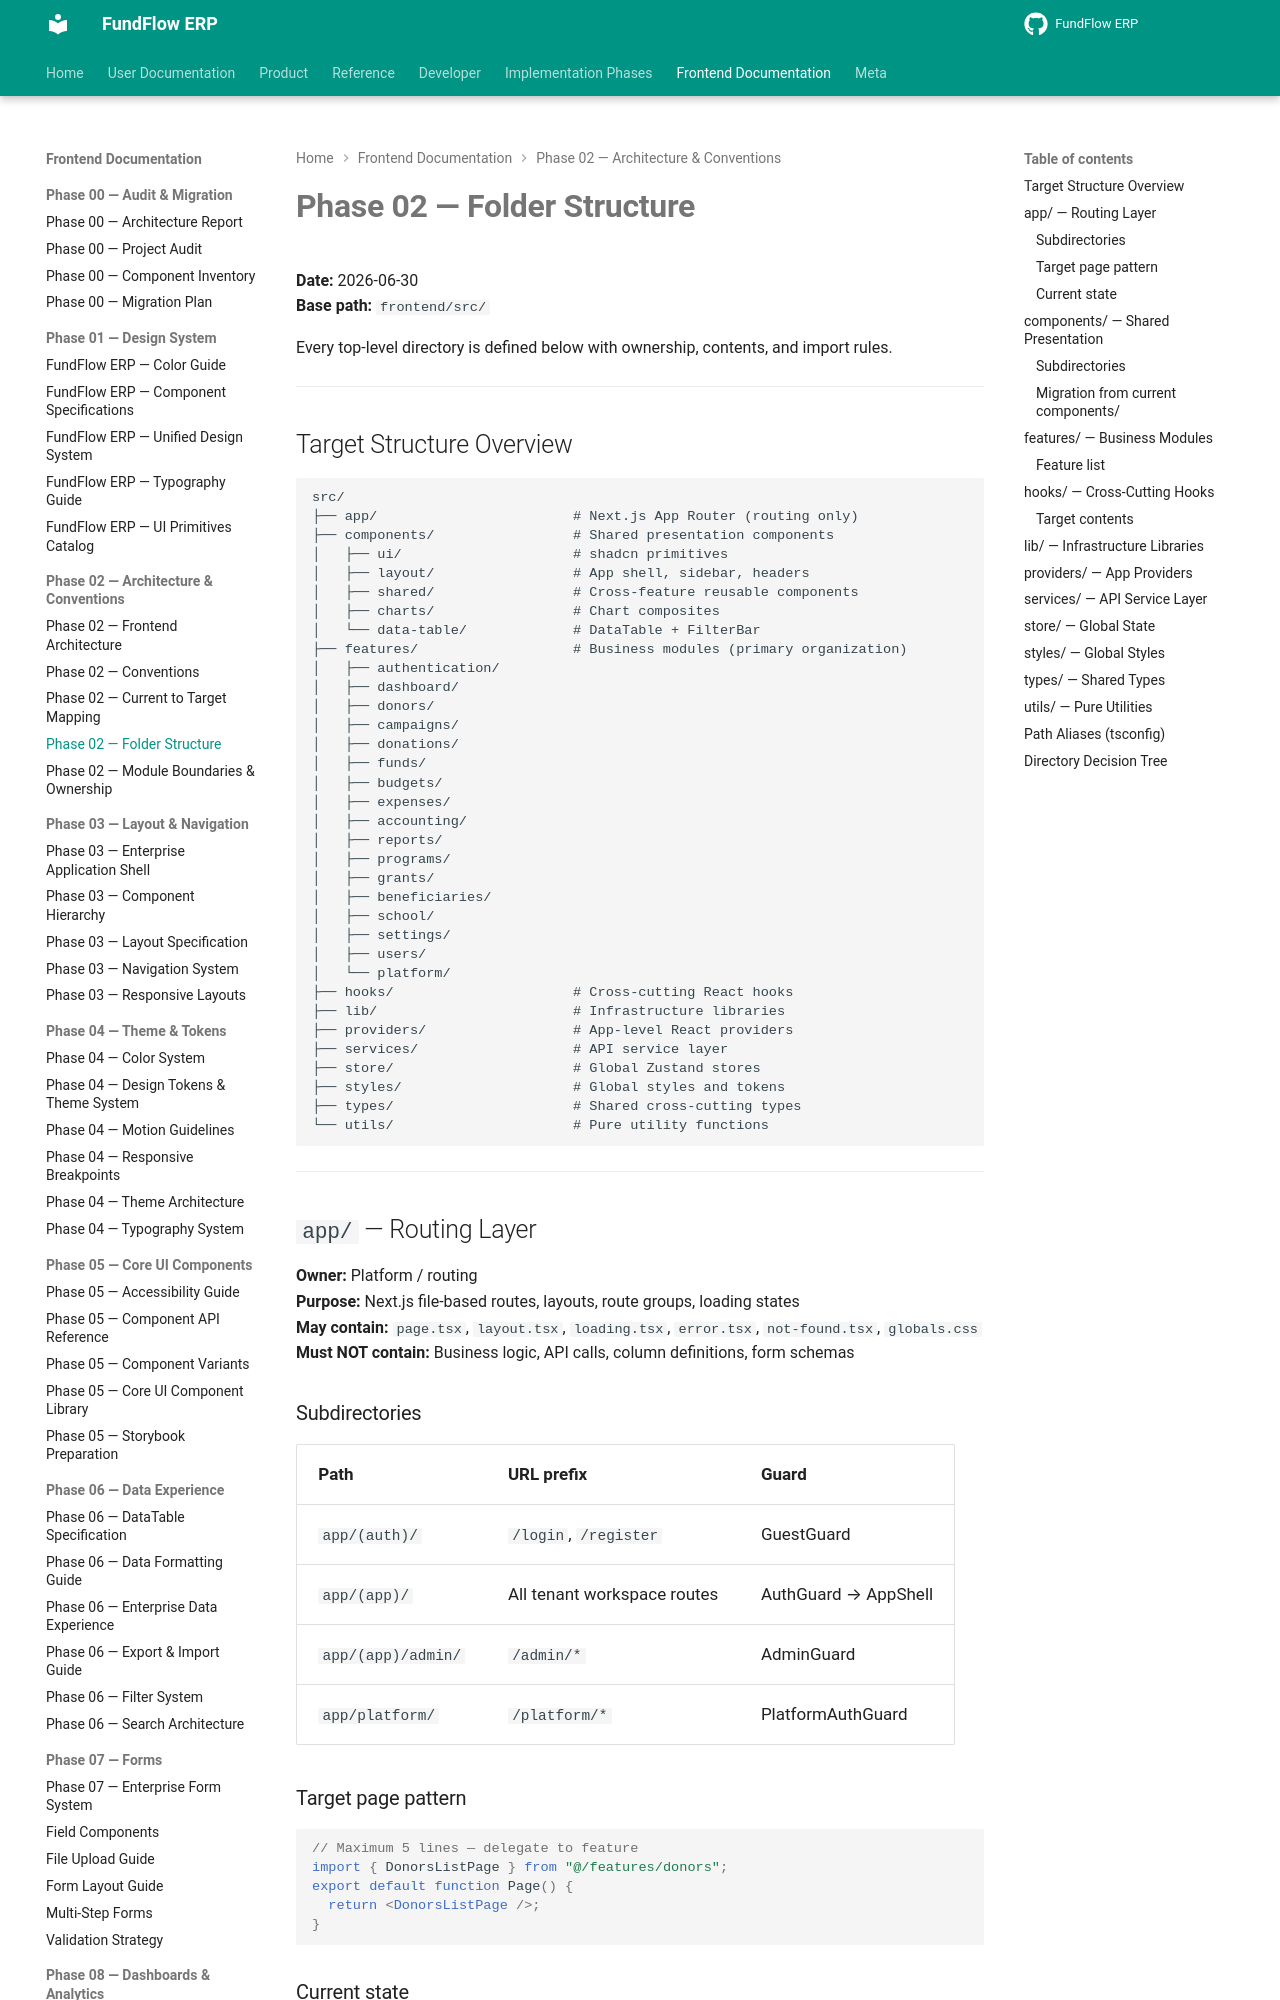

repository: Amanijr/FundFlow · page: frontend/phase-02/FOLDER_STRUCTURE/index.html · generator: mkdocs

# Phase 02 — Folder Structure

**Date:** 2026-06-30  
**Base path:** `frontend/src/`

Every top-level directory is defined below with ownership, contents, and import rules.

---

## Target Structure Overview

```text
src/
├── app/                        # Next.js App Router (routing only)
├── components/                 # Shared presentation components
│   ├── ui/                     # shadcn primitives
│   ├── layout/                 # App shell, sidebar, headers
│   ├── shared/                 # Cross-feature reusable components
│   ├── charts/                 # Chart composites
│   └── data-table/             # DataTable + FilterBar
├── features/                   # Business modules (primary organization)
│   ├── authentication/
│   ├── dashboard/
│   ├── donors/
│   ├── campaigns/
│   ├── donations/
│   ├── funds/
│   ├── budgets/
│   ├── expenses/
│   ├── accounting/
│   ├── reports/
│   ├── programs/
│   ├── grants/
│   ├── beneficiaries/
│   ├── school/
│   ├── settings/
│   ├── users/
│   └── platform/
├── hooks/                      # Cross-cutting React hooks
├── lib/                        # Infrastructure libraries
├── providers/                  # App-level React providers
├── services/                   # API service layer
├── store/                      # Global Zustand stores
├── styles/                     # Global styles and tokens
├── types/                      # Shared cross-cutting types
└── utils/                      # Pure utility functions
```

---

## `app/` — Routing Layer

**Owner:** Platform / routing  
**Purpose:** Next.js file-based routes, layouts, route groups, loading states  
**May contain:** `page.tsx`, `layout.tsx`, `loading.tsx`, `error.tsx`, `not-found.tsx`, `globals.css`  
**Must NOT contain:** Business logic, API calls, column definitions, form schemas

### Subdirectories

| Path | URL prefix | Guard |
|------|------------|-------|
| `app/(auth)/` | `/login`, `/register` | GuestGuard |
| `app/(app)/` | All tenant workspace routes | AuthGuard → AppShell |
| `app/(app)/admin/` | `/admin/*` | AdminGuard |
| `app/platform/` | `/platform/*` | PlatformAuthGuard |
